Image classification data set "cnn" (dortad/Fase6_Tarefa_AI4Success on GitHub). Class labels (2): trator, vaca.

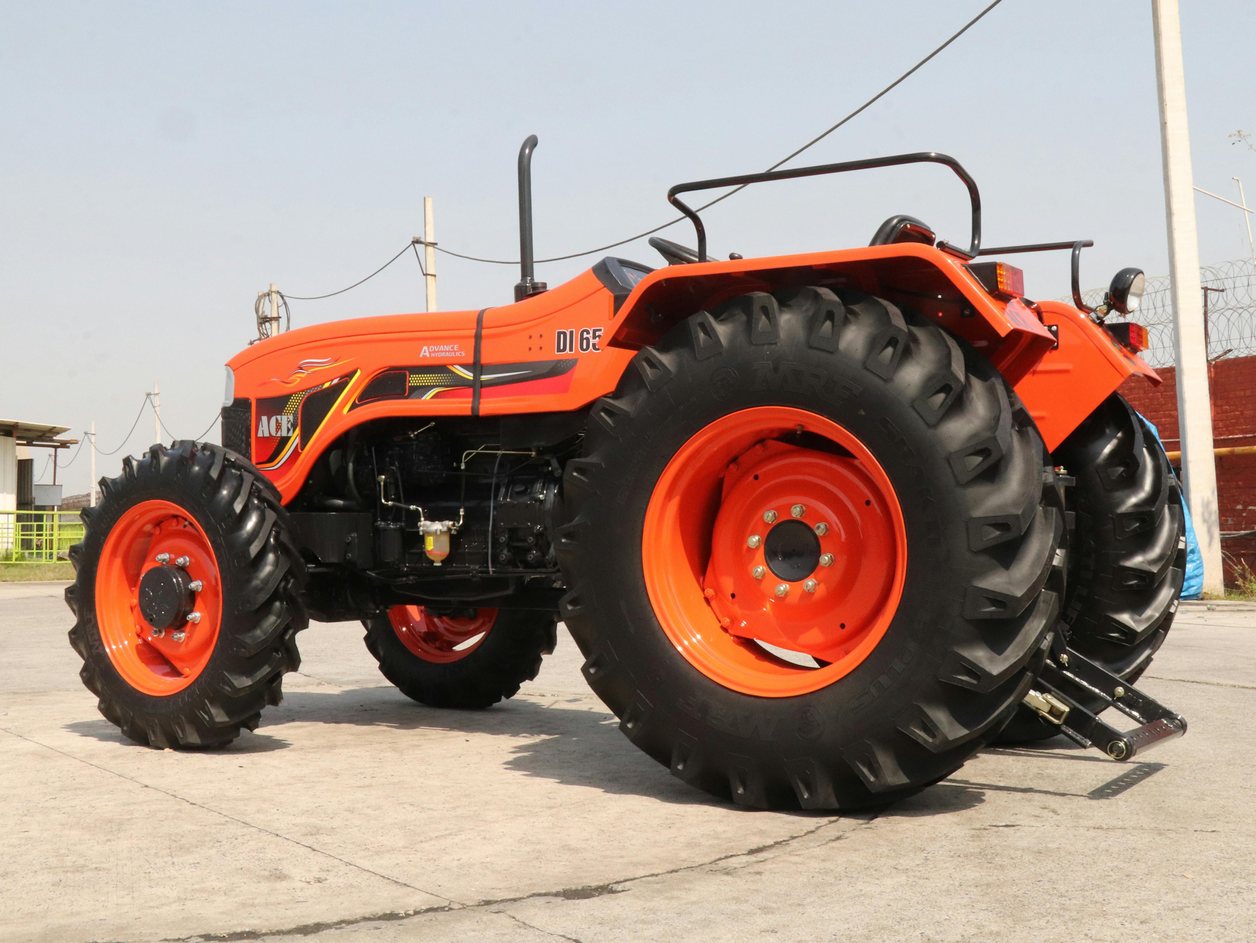
Label: trator

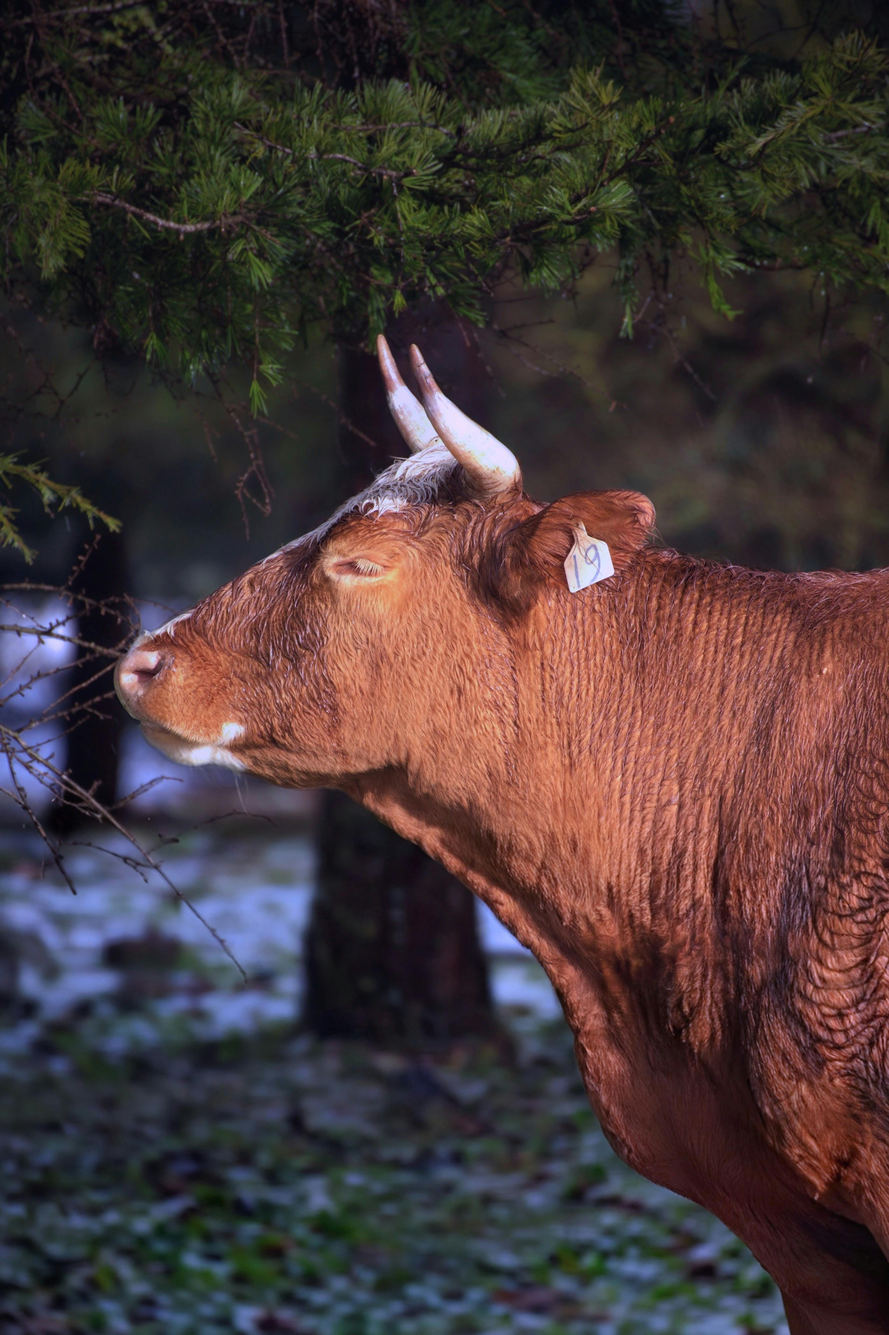
Label: vaca

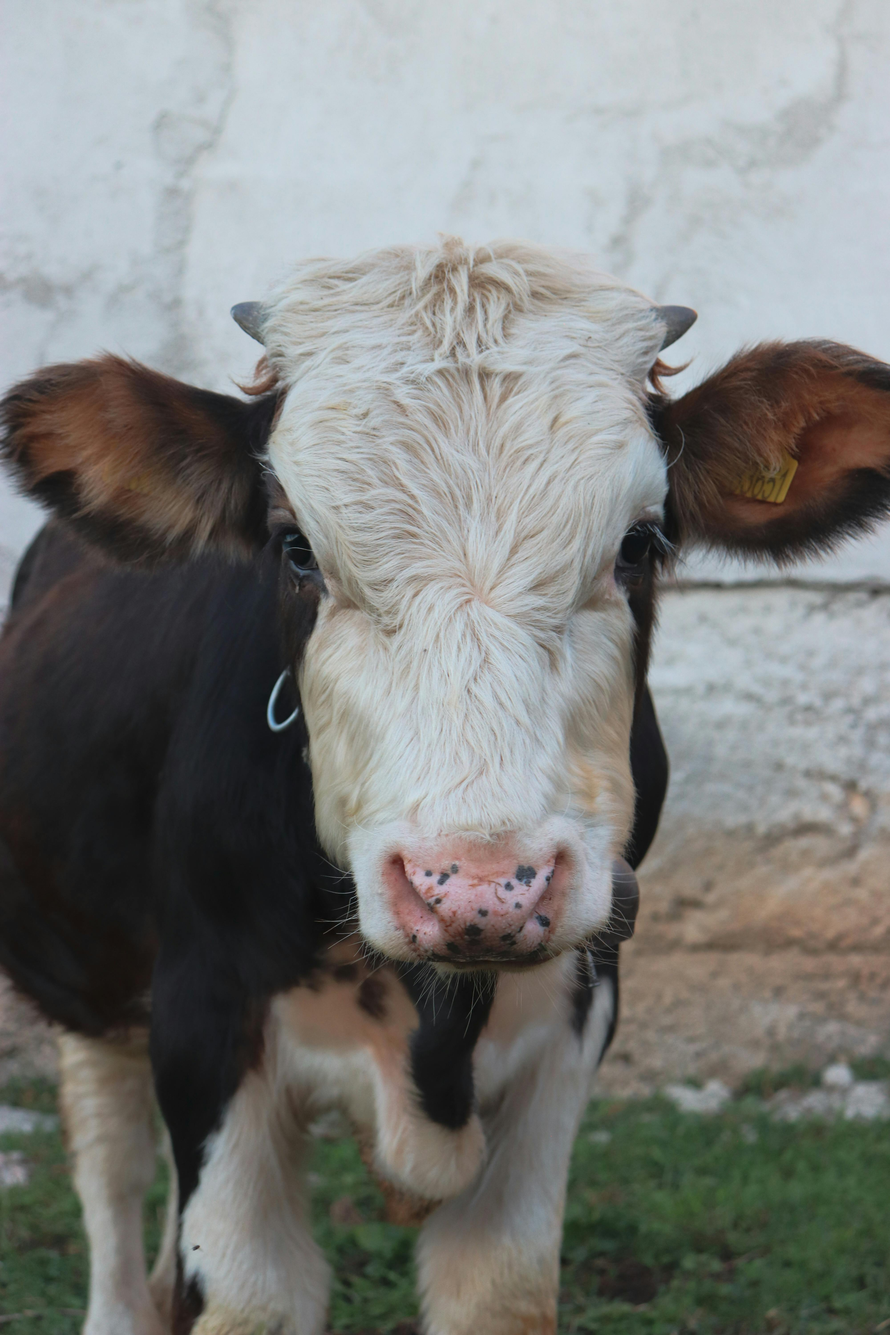
Label: vaca

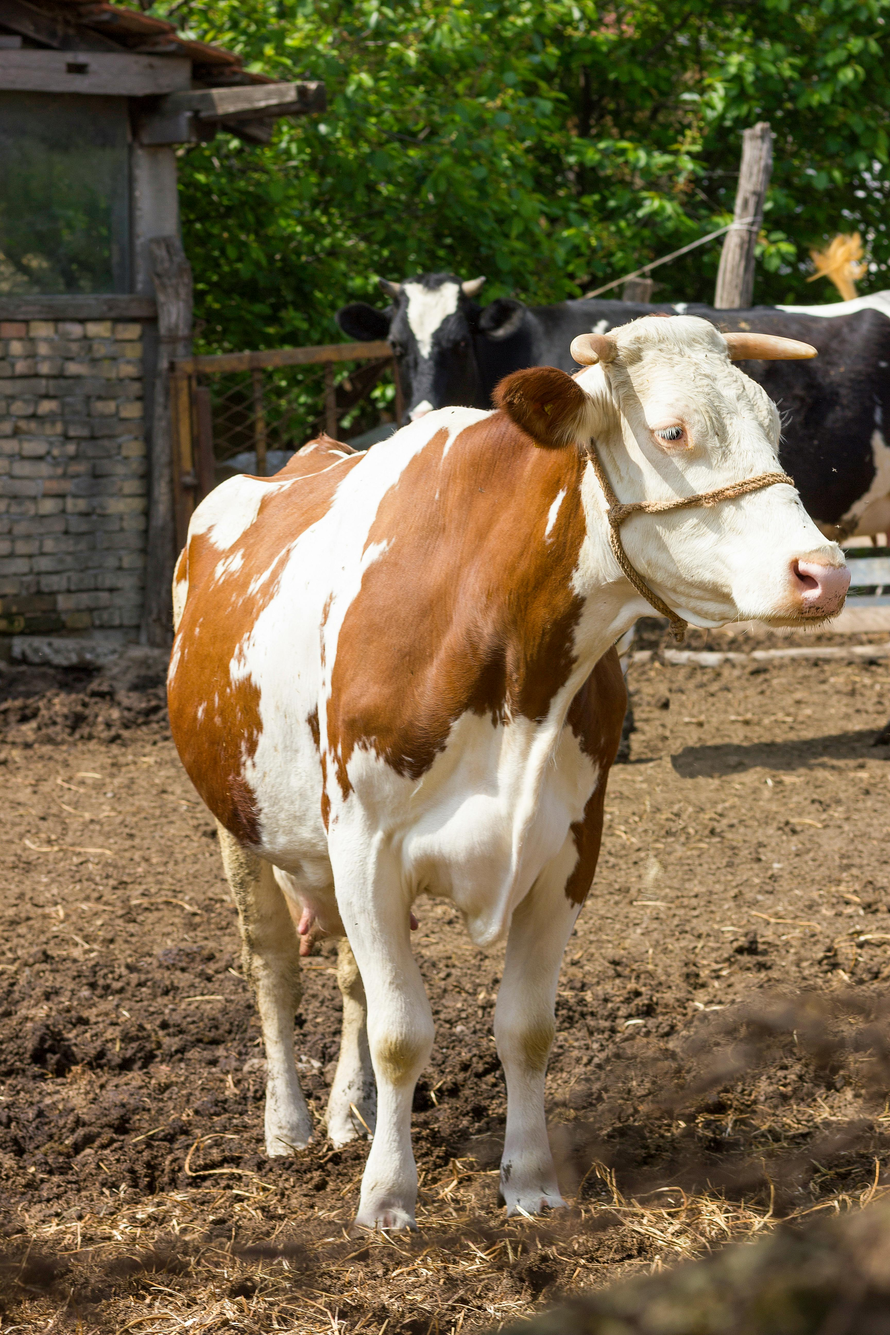
Label: vaca

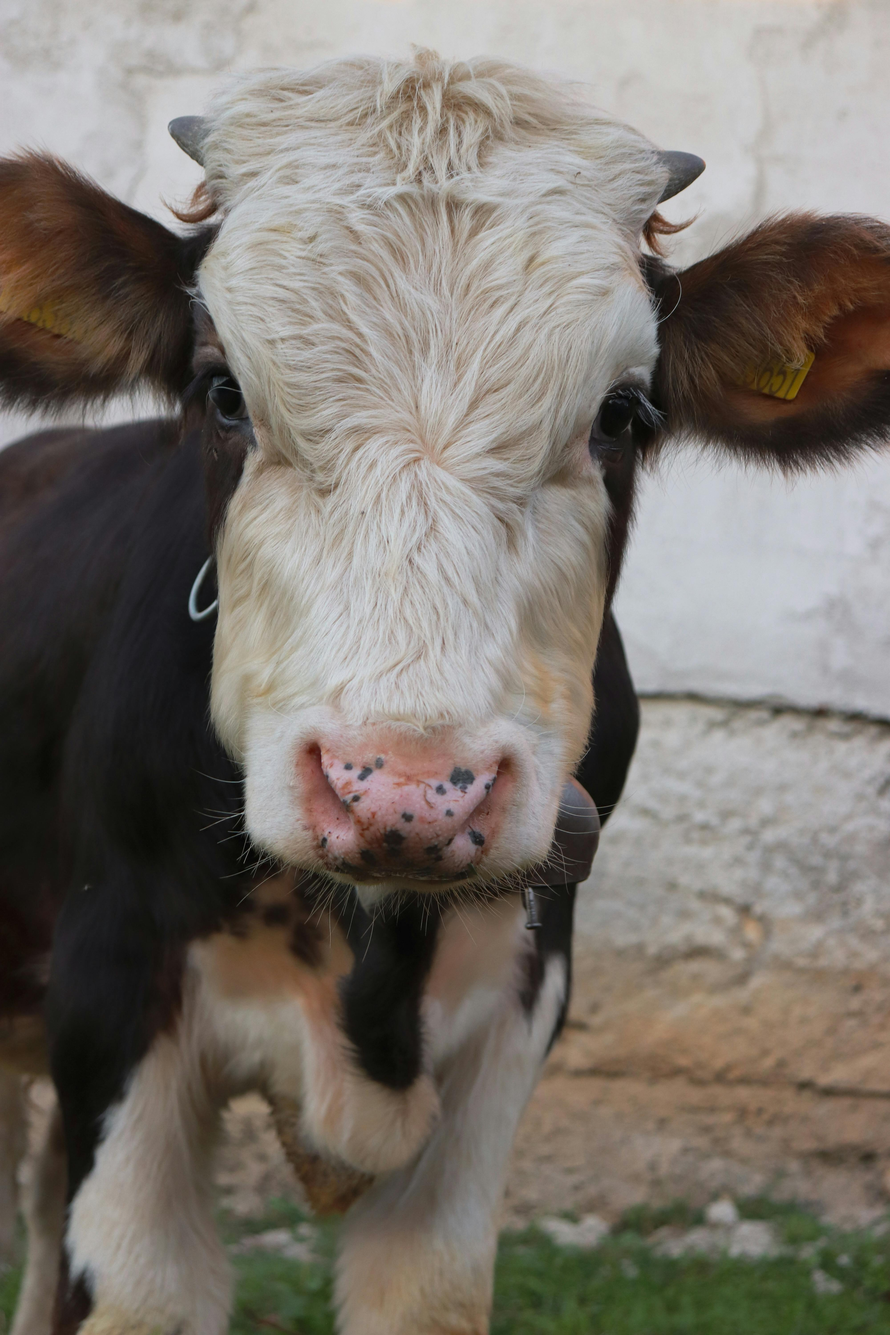
Label: vaca
